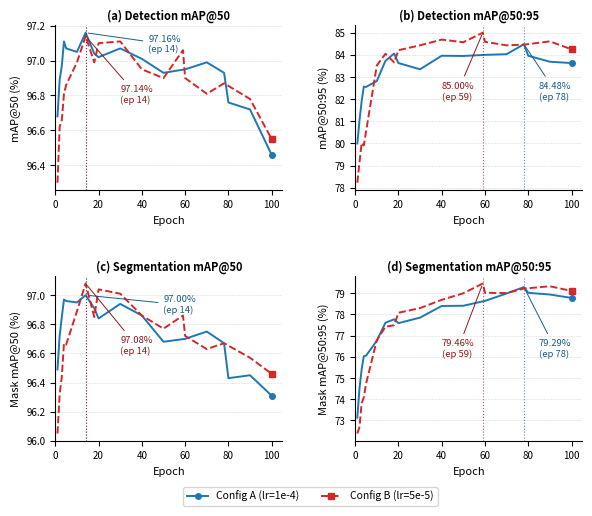

Here is the Python script that generated this plot:
"""
Figure 2 — RF-DETR-Seg Training Curves: Config A vs Config B
Outputs:  fig2_training_curves.pdf  (IEEE double-column ready)

Data sourced directly from Phase 3b report (Table 10.1 and 10.2).
Run: python fig2_training_curves.py
Requires: matplotlib, numpy
"""

import matplotlib

matplotlib.use("Agg")
import matplotlib.pyplot as plt
import matplotlib.ticker as ticker
import numpy as np

# ── Data from Phase 3b report, Tables 10.1 and 10.2 (EMA model) ──────────────
# Columns: epoch, det_map50, det_map5095, seg_map50, seg_map5095

config_a = [
    (1, 96.68, 80.00, 96.49, 73.13),
    (2, 96.89, 81.04, 96.72, 74.51),
    (3, 96.97, 81.92, 96.85, 75.41),
    (4, 97.11, 82.57, 96.97, 76.03),
    (5, 97.07, 82.55, 96.96, 76.05),
    (10, 97.05, 82.82, 96.95, 76.76),
    (14, 97.16, 83.73, 97.00, 77.61),
    (18, 97.04, 84.06, 96.91, 77.77),
    (20, 97.02, 83.63, 96.84, 77.59),
    (30, 97.07, 83.35, 96.94, 77.85),
    (40, 97.01, 83.96, 96.86, 78.40),
    (50, 96.93, 83.95, 96.68, 78.41),
    (60, 96.95, 84.00, 96.70, 78.64),
    (70, 96.99, 84.03, 96.75, 78.99),
    (78, 96.93, 84.48, 96.67, 79.29),
    (80, 96.76, 83.96, 96.43, 79.02),
    (90, 96.72, 83.69, 96.45, 78.94),
    (100, 96.46, 83.63, 96.31, 78.78),
]

config_b = [
    (1, 96.30, 78.23, 96.05, 72.38),
    (2, 96.62, 79.15, 96.32, 72.69),
    (3, 96.66, 80.03, 96.44, 73.81),
    (4, 96.81, 79.91, 96.67, 74.08),
    (5, 96.86, 80.52, 96.66, 74.72),
    (10, 96.99, 83.52, 96.89, 76.78),
    (14, 97.14, 84.05, 97.08, 77.42),
    (18, 96.99, 83.66, 96.85, 77.49),
    (20, 97.10, 84.21, 97.04, 78.08),
    (30, 97.11, 84.43, 97.01, 78.30),
    (40, 96.95, 84.69, 96.86, 78.69),
    (50, 96.90, 84.57, 96.77, 79.00),
    (59, 97.06, 85.00, 96.86, 79.46),
    (60, 96.90, 84.59, 96.72, 79.02),
    (70, 96.81, 84.43, 96.63, 79.01),
    (78, 96.87, 84.46, 96.67, 79.22),
    (90, 96.78, 84.61, 96.57, 79.33),
    (100, 96.55, 84.25, 96.46, 79.11),
]

a = np.array(config_a)
b = np.array(config_b)

ep_a, det50_a, det5095_a, seg50_a, seg5095_a = (
    a[:, 0],
    a[:, 1],
    a[:, 2],
    a[:, 3],
    a[:, 4],
)
ep_b, det50_b, det5095_b, seg50_b, seg5095_b = (
    b[:, 0],
    b[:, 1],
    b[:, 2],
    b[:, 3],
    b[:, 4],
)

# ── IEEE style constants ──────────────────────────────────────────────────────
COL_A = "#1f77b4"  # blue  — Config A
COL_B = "#d62728"  # red   — Config B
ANNO_A = "#1a5c8a"
ANNO_B = "#8b1a1a"
FS_TICK = 7
FS_LAB = 8
FS_LEG = 7.5
FS_ANNO = 6.8
LW = 1.4
MARKER = 5

# ── Figure: 2 rows × 2 cols ───────────────────────────────────────────────────
# Taller figure + more hspace to give each subplot room so annotations
# do not collide with the subplot title above.
fig, axes = plt.subplots(2, 2, figsize=(6.8, 5.4))
fig.subplots_adjust(hspace=0.52, wspace=0.32)

panels = [
    # (ax, x_a, y_a, x_b, y_b, ylabel, title, best_a, best_b, epoch_a, epoch_b)
    (
        axes[0, 0],
        ep_a,
        det50_a,
        ep_b,
        det50_b,
        "mAP@50 (%)",
        "(a) Detection mAP@50",
        97.16,
        97.14,
        14,
        14,
    ),
    (
        axes[0, 1],
        ep_a,
        det5095_a,
        ep_b,
        det5095_b,
        "mAP@50:95 (%)",
        "(b) Detection mAP@50:95",
        84.48,
        85.00,
        78,
        59,
    ),
    (
        axes[1, 0],
        ep_a,
        seg50_a,
        ep_b,
        seg50_b,
        "Mask mAP@50 (%)",
        "(c) Segmentation mAP@50",
        97.00,
        97.08,
        14,
        14,
    ),
    (
        axes[1, 1],
        ep_a,
        seg5095_a,
        ep_b,
        seg5095_b,
        "Mask mAP@50:95 (%)",
        "(d) Segmentation mAP@50:95",
        79.29,
        79.46,
        78,
        59,
    ),
]

# Per-panel custom annotation positions to guarantee no overlap with titles.
# Format: (text_x_a, text_y_a, text_x_b, text_y_b)
# Positive y offset = below the point; we place labels in the lower portion
# of each panel well away from the top title area.
anno_pos = {
    # Panel (a): both best epochs at ep 14, values are very close (97.16 vs 97.14)
    # Place A label to the left-below, B label to the right-below
    "(a) Detection mAP@50": (43, 97.05, 30, 96.76),
    # Panel (b): A best at ep 78 (84.48), B best at ep 59 (85.00)
    # Values sit in upper-mid range; place both labels in lower half of plot
    "(b) Detection mAP@50:95": (85, 82, 40, 82),
    # Panel (c): both best at ep 14; values very close (97.00 vs 97.08)
    "(c) Segmentation mAP@50": (50, 96.88, 30, 96.60),
    # Panel (d): A best at ep 78 (79.29), B best at ep 59 (79.46)
    "(d) Segmentation mAP@50:95": (85, 76, 40, 76),
}

for ax, xa, ya, xb, yb, ylabel, title, ba, bb, ea, eb in panels:
    ax.plot(
        xa,
        ya,
        color=COL_A,
        lw=LW,
        marker="o",
        ms=MARKER - 1,
        markevery=[-1],
        label="Config A (lr=1e-4)",
    )
    ax.plot(
        xb,
        yb,
        color=COL_B,
        lw=LW,
        marker="s",
        ms=MARKER - 1,
        markevery=[-1],
        linestyle="--",
        label="Config B (lr=5e-5)",
    )

    # Vertical dotted lines at best epochs
    ax.axvline(ea, color=ANNO_A, lw=0.8, ls=":", alpha=0.7)
    ax.axvline(eb, color=ANNO_B, lw=0.8, ls=":", alpha=0.7)

    # Per-panel annotation positions — no collision with titles
    tx_a, ty_a, tx_b, ty_b = anno_pos[title]

    ax.annotate(
        f"{ba:.2f}%\n(ep {ea})",
        xy=(ea, ba),
        xytext=(tx_a, ty_a),
        fontsize=FS_ANNO,
        color=ANNO_A,
        arrowprops=dict(arrowstyle="-", color=ANNO_A, lw=0.7, shrinkA=2, shrinkB=2),
    )
    ax.annotate(
        f"{bb:.2f}%\n(ep {eb})",
        xy=(eb, bb),
        xytext=(tx_b, ty_b),
        fontsize=FS_ANNO,
        color=ANNO_B,
        arrowprops=dict(arrowstyle="-", color=ANNO_B, lw=0.7, shrinkA=2, shrinkB=2),
    )

    ax.set_xlabel("Epoch", fontsize=FS_LAB)
    ax.set_ylabel(ylabel, fontsize=FS_LAB)
    ax.set_title(title, fontsize=FS_LAB, fontweight="bold", pad=4)
    ax.tick_params(labelsize=FS_TICK)
    ax.xaxis.set_major_locator(ticker.MultipleLocator(20))
    ax.grid(axis="y", lw=0.4, alpha=0.5, linestyle="--")
    ax.set_xlim(0, 105)
    ax.spines["top"].set_visible(False)
    ax.spines["right"].set_visible(False)

# Single shared legend below the figure
handles, labels = axes[0, 0].get_legend_handles_labels()
fig.legend(
    handles,
    labels,
    loc="lower center",
    ncol=2,
    fontsize=FS_LEG,
    frameon=True,
    bbox_to_anchor=(0.5, -0.02),
    edgecolor="#cccccc",
)

fig.savefig("fig2_training_curves.pdf", bbox_inches="tight", dpi=300, format="pdf")
fig.savefig("fig2_training_curves.png", bbox_inches="tight", dpi=300)
print("Saved: fig2_training_curves.pdf + .png")
